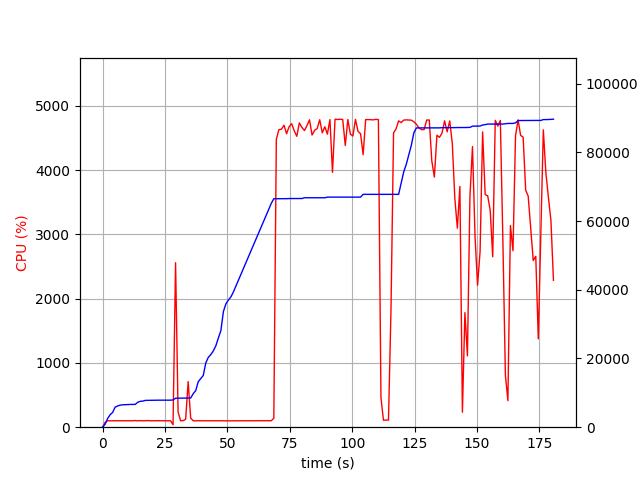

The data file committed next to this chart (first rows):
elapsed_time, nproc, cpu, mem_real, mem_virtual
3.62396240234375e-05, 1, 0.0, 9.266, 3186
1.006, 1, 73.5, 827.3, 1733
2.013, 1, 100.3, 2503, 4997
3.021, 1, 99.2, 3619, 6597
4.029, 1, 100.2, 4291, 6895
5.036, 1, 100.4, 5829, 8687
6.043, 1, 100.2, 6167, 8699
7.05, 1, 100.3, 6419, 8699
8.057, 1, 100.3, 6509, 8827
9.065, 1, 100.3, 6551, 8827
10.07, 1, 99.3, 6623, 8827
11.08, 1, 100.0, 6623, 8827
12.09, 1, 100.0, 6623, 8827
13.1, 1, 103.1, 6627, 8827
14.11, 1, 99.0, 7263, 10875
15.12, 1, 102.1, 7531, 10875
16.13, 1, 99.1, 7595, 10875
17.14, 1, 101.1, 7801, 10875
18.15, 1, 103.1, 7819, 10875
19.15, 1, 99.1, 7851, 10875
20.16, 1, 100.0, 7853, 10875
21.18, 1, 100.0, 7853, 10875
22.18, 1, 101.0, 7863, 10875
23.19, 1, 100.0, 7863, 10875
24.2, 1, 100.1, 7865, 10875
25.21, 1, 100.1, 7865, 10875
26.22, 1, 101.1, 7865, 10875
27.23, 1, 100.2, 7865, 10875
28.24, 3, 38.6, 7932, 11358
29.25, 1, 2558, 8428, 14947
30.26, 1, 235.7, 8436, 14947
31.27, 1, 100.1, 8436, 14947
32.28, 1, 102.0, 8436, 14947
33.29, 1, 122.9, 8438, 14947
34.3, 1, 709.7, 8479, 14947
35.31, 1, 141.7, 8497, 14947
36.32, 1, 100.2, 9749, 17507
37.32, 1, 99.2, 10635, 17699
38.33, 1, 100.3, 13239, 23043
39.34, 1, 99.2, 14129, 23059
40.35, 1, 100.2, 15053, 23315
41.36, 1, 100.2, 18685, 33555
42.36, 1, 99.3, 20315, 33575
43.37, 1, 100.2, 21131, 33895
44.38, 1, 99.3, 22209, 33895
45.39, 1, 100.2, 23677, 46183
46.39, 1, 99.3, 25951, 46591
47.4, 1, 101.0, 28097, 67071
48.41, 1, 98.9, 33657, 67071
49.42, 1, 99.0, 35901, 67071
50.43, 1, 100.1, 37019, 67519
51.44, 1, 100.0, 37945, 67519
52.45, 1, 100.9, 39415, 96219
53.46, 1, 100.0, 41133, 96731
54.47, 1, 98.9, 42847, 97403
55.48, 1, 100.0, 44559, 97403
56.49, 1, 99.0, 46271, 97403
57.5, 1, 100.1, 47989, 98211
58.51, 1, 100.0, 49705, 98211
59.52, 1, 100.1, 51417, 99107
... 119 more rows
